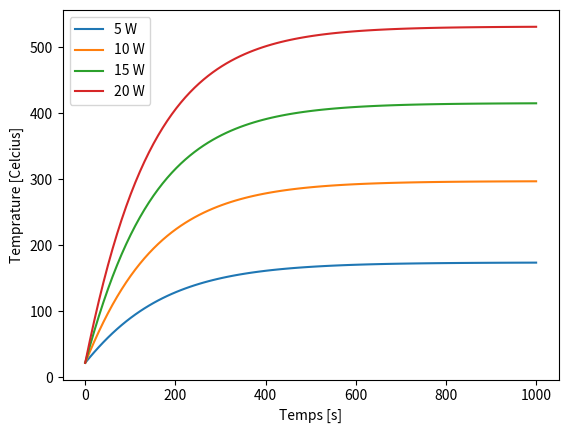
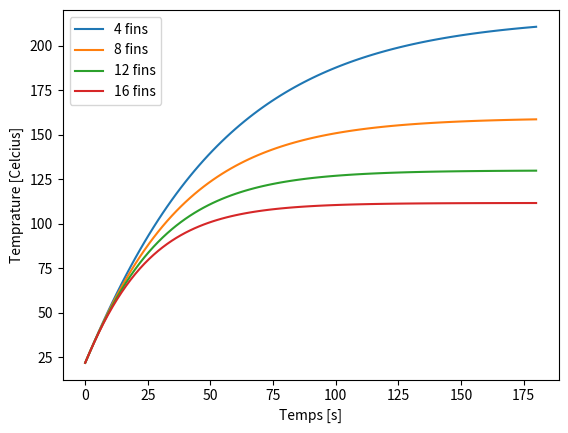
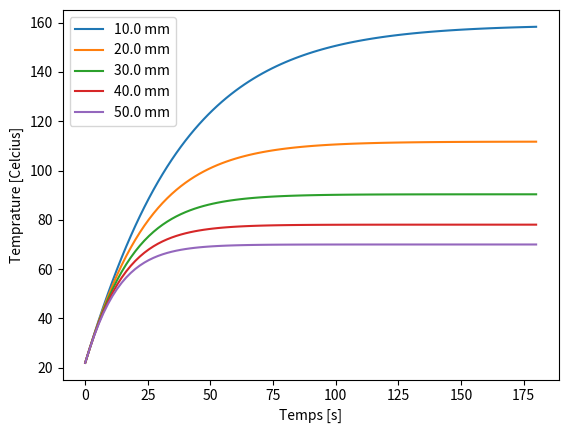
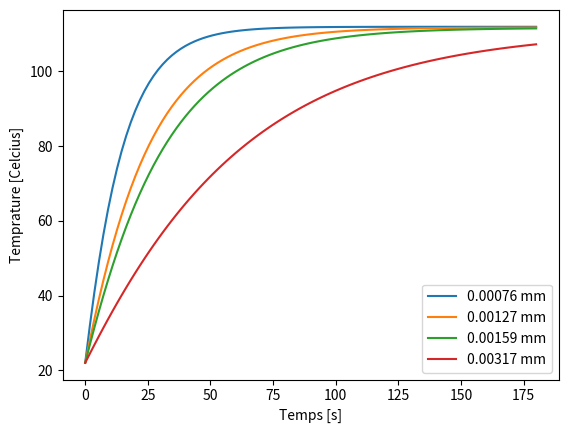
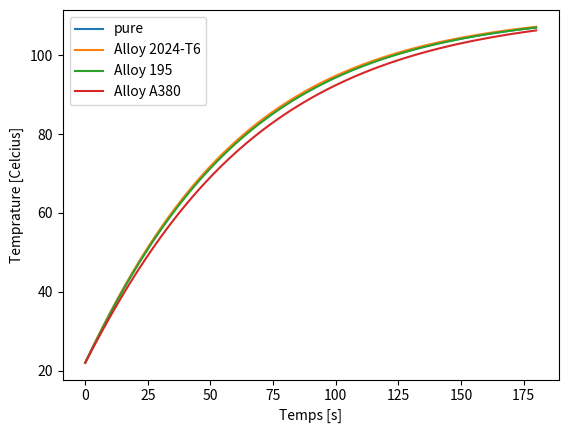
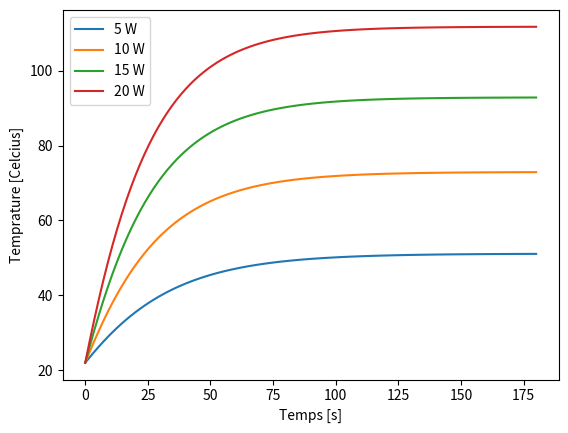

Recreate these plots in Python, in order.
import numpy as np
import matplotlib.pyplot as plt
from scipy.integrate import odeint
##### without fins #####
fig, ax = plt.subplots()
for PABS in [5, 10, 15, 20]:
    def dTdt(t, T):
        Pabs = PABS
        R = 0.025
        H = 0.00127
        Tamb = 295
        rho = 2770
        V = np.pi*R**2*H
        Cp = 875
        A = 2*np.pi*R*H + 2*np.pi*R**2
        #calcul de h
        #prop a 300K
        g = 9.8
        Ts = T
        beta = 1/Ts
        Tinf = Tamb
        D = 2*R
        nu = 15.89*10**-6
        Pr = 0.707
        k = 26.3*10**-3
        Gr = (g*beta*(Ts-Tinf)*D**3)/nu**2
        Ra = Gr*Pr
        Nu = (0.6 + (0.387*Ra**(1/6))/(1+(0.559/Pr)**(9/16))**(8/27))**2
        h = (Nu*k)/D
        return (Pabs-h*A*(T-Tamb))/(rho*V*Cp)

    T0 = 295

    t = np.linspace(0, 1000, 100)
    sol_m1 = odeint(dTdt, y0 = T0, t=t, tfirst= True)
    print(sol_m1.T[0])

    ax.plot(t, [x-273 for x in sol_m1.T[0]], label = "{} W".format(PABS))
plt.legend()
ax.set_xlabel("Temps [s]")
ax.set_ylabel("Temprature [Celcius]")
plt.show()


fig, ax = plt.subplots()
###### nbr of fins ######
for n in [4, 8, 12, 16]:
    def dTdt(t, T):
        Pabs = 20
        R = 0.025
        H = 0.00127
        Tamb = 295
        rho = 2770
        V = np.pi*R**2*H
        Cp = 875
        A = 2*np.pi*R*H + 2*np.pi*R**2
        #calcul de h
        #prop a 300K
        g = 9.8
        Ts = T
        beta = 1/Ts
        Tinf = Tamb
        D = 2*R
        nu = 15.89*10**-6
        Pr = 0.707
        k = 26.3*10**-3
        Gr = (g*beta*(Ts-Tinf)*D**3)/nu**2
        Ra = Gr*Pr
        Nu = (0.6 + (0.387*Ra**(1/6))/(1+(0.559/Pr)**(9/16))**(8/27))**2
        h = (Nu*k)/D
        #calcul de P fins
        N = n
        w = 0.05
        L = 0.02
        epa = 0.002
        Lc = L + epa/2
        Af = 2*w*Lc
        Ab = w**2 - N*w*epa
        At = N*Af+Ab
        Ac = w*epa
        peri = 2*epa+2*w
        kalu = 177
        T_0 = T - (Pabs*H)/(kalu*np.pi*R**2)
        m = np.sqrt((h*peri)/(kalu*Ac))
        nuf = np.tanh(m*Lc)/(m*Lc)
        nut = 1-(((N*Af)/At)*(1-nuf))
        Pfins = (T_0-Tamb)*nut*h*At
        print("hello")
        print(Pfins)
        return (Pabs-h*A*(T-Tamb)-(np.pi/4)*Pfins)/(rho*V*Cp)

    T0 = 295

    t = np.linspace(0, 180, 100)
    sol_m1 = odeint(dTdt, y0 = T0, t=t, tfirst= True)
    print(sol_m1.T[0])

    ax.plot(t, [x-273 for x in sol_m1.T[0]], label = "{} fins".format(n))

 
plt.legend()
ax.set_xlabel("Temps [s]")
ax.set_ylabel("Temprature [Celcius]")
plt.show()



fig, ax = plt.subplots()
###### fin length ######
for l in [0.01, 0.02, 0.03, 0.04, 0.05]:
    def dTdt(t, T):
        Pabs = 20
        R = 0.025
        H = 0.00127
        Tamb = 295
        rho = 2770
        V = np.pi*R**2*H
        Cp = 875
        A = 2*np.pi*R*H + 2*np.pi*R**2
        #calcul de h
        #prop a 300K
        g = 9.8
        Ts = T
        beta = 1/Ts
        Tinf = Tamb
        D = 2*R
        nu = 15.89*10**-6
        Pr = 0.707
        k = 26.3*10**-3
        Gr = (g*beta*(Ts-Tinf)*D**3)/nu**2
        Ra = Gr*Pr
        Nu = (0.6 + (0.387*Ra**(1/6))/(1+(0.559/Pr)**(9/16))**(8/27))**2
        h = (Nu*k)/D
        #calcul de P fins
        N = 16
        w = 0.05
        L = l
        epa = 0.002
        Lc = L + epa/2
        Af = 2*w*Lc
        Ab = w**2 - N*w*epa
        At = N*Af+Ab
        Ac = w*epa
        peri = 2*epa+2*w
        kalu = 177
        T_0 = T - (Pabs*H)/(kalu*np.pi*R**2)
        m = np.sqrt((h*peri)/(kalu*Ac))
        nuf = np.tanh(m*Lc)/(m*Lc)
        nut = 1-(((N*Af)/At)*(1-nuf))
        Pfins = (T_0-Tamb)*nut*h*At
        print("hello")
        print(Pfins)
        return (Pabs-h*A*(T-Tamb)-(np.pi/4)*Pfins)/(rho*V*Cp)

    T0 = 295

    t = np.linspace(0, 180, 100)
    sol_m1 = odeint(dTdt, y0 = T0, t=t, tfirst= True)
    print(sol_m1.T[0])

    ax.plot(t, [x-273 for x in sol_m1.T[0]], label = "{} mm".format(l*1000))

 
plt.legend()
ax.set_xlabel("Temps [s]")
ax.set_ylabel("Temprature [Celcius]")
plt.show()


##### thickness aluminium plate #####
fig, ax = plt.subplots()
###### with fins ######
for thickness in [0.00076, 0.00127, 0.00159, 0.00317]:
    def dTdt(t, T):
        Pabs = 20
        R = 0.025
        H = thickness
        Tamb = 295
        rho = 2770
        V = np.pi*R**2*H
        Cp = 875
        A = 2*np.pi*R*H + 2*np.pi*R**2
        #calcul de h
        #prop a 300K
        g = 9.8
        Ts = T
        beta = 1/Ts
        Tinf = Tamb
        D = 2*R
        nu = 15.89*10**-6
        Pr = 0.707
        k = 26.3*10**-3
        Gr = (g*beta*(Ts-Tinf)*D**3)/nu**2
        Ra = Gr*Pr
        Nu = (0.6 + (0.387*Ra**(1/6))/(1+(0.559/Pr)**(9/16))**(8/27))**2
        h = (Nu*k)/D
        #calcul de P fins
        N = 16
        w = 0.05
        L = 0.02
        epa = 0.002
        Lc = L + epa/2
        Af = 2*w*Lc
        Ab = w**2 - N*w*epa
        At = N*Af+Ab
        Ac = w*epa
        peri = 2*epa+2*w
        kalu = 177
        T_0 = T - (Pabs*H)/(kalu*np.pi*R**2)
        m = np.sqrt((h*peri)/(kalu*Ac))
        nuf = np.tanh(m*Lc)/(m*Lc)
        nut = 1-(((N*Af)/At)*(1-nuf))
        Pfins = (T_0-Tamb)*nut*h*At
        print("hello")
        print(Pfins)
        return (Pabs-h*A*(T-Tamb)-(np.pi/4)*Pfins)/(rho*V*Cp)

    T0 = 295

    t = np.linspace(0, 180, 100)
    sol_m1 = odeint(dTdt, y0 = T0, t=t, tfirst= True)
    print(sol_m1.T[0])

    ax.plot(t, [x-273 for x in sol_m1.T[0]], label = "{} mm".format(thickness))

 
plt.legend()
ax.set_xlabel("Temps [s]")
ax.set_ylabel("Temprature [Celcius]")
plt.show()


##### types of aluminium #####
fig, ax = plt.subplots()
###### with fins ######
#rho, cp, k
#380 https://www.matweb.com/search/datasheet_print.aspx?matguid=7441a0886ba142cc82eb7af5d4eece6d
for alu in [("pure", 2702, 903, 237), ("Alloy 2024-T6", 2770, 875, 177), ("Alloy 195", 2790, 883, 168), ("Alloy A380", 2740, 963, 109)]:
    def dTdt(t, T):
        Pabs = 20
        R = 0.025 
        H = thickness
        Tamb = 295
        rho = alu[1]
        V = np.pi*R**2*H
        Cp = alu[2]
        A = 2*np.pi*R*H + 2*np.pi*R**2
        #calcul de h
        #prop a 300K
        g = 9.8
        Ts = T
        beta = 1/Ts
        Tinf = Tamb
        D = 2*R
        nu = 15.89*10**-6
        Pr = 0.707
        k = 26.3*10**-3
        Gr = (g*beta*(Ts-Tinf)*D**3)/nu**2
        Ra = Gr*Pr
        Nu = (0.6 + (0.387*Ra**(1/6))/(1+(0.559/Pr)**(9/16))**(8/27))**2
        h = (Nu*k)/D
        #calcul de P fins
        N = 16
        w = 0.05
        L = 0.02
        epa = 0.002
        Lc = L + epa/2
        Af = 2*w*Lc
        Ab = w**2 - N*w*epa
        At = N*Af+Ab
        Ac = w*epa
        peri = 2*epa+2*w
        kalu = alu[3]
        T_0 = T - (Pabs*H)/(kalu*np.pi*R**2)
        m = np.sqrt((h*peri)/(kalu*Ac))
        nuf = np.tanh(m*Lc)/(m*Lc)
        nut = 1-(((N*Af)/At)*(1-nuf))
        Pfins = (T_0-Tamb)*nut*h*At
        print("hello")
        print(Pfins)
        return (Pabs-h*A*(T-Tamb)-(np.pi/4)*Pfins)/(rho*V*Cp)

    T0 = 295

    t = np.linspace(0, 180, 100)
    sol_m1 = odeint(dTdt, y0 = T0, t=t, tfirst= True)
    print(sol_m1.T[0])

    ax.plot(t, [x-273 for x in sol_m1.T[0]], label = "{}".format(alu[0]))

 
plt.legend()
ax.set_xlabel("Temps [s]")
ax.set_ylabel("Temprature [Celcius]")
plt.show()


fig, ax = plt.subplots()
###### with fins ######
for PABS in [5, 10, 15, 20]:
    def dTdt(t, T):
        Pabs = PABS
        R = 0.025
        H = 0.00127
        Tamb = 295
        rho = 2770
        V = np.pi*R**2*H
        Cp = 875
        A = 2*np.pi*R*H + 2*np.pi*R**2
        #calcul de h
        #prop a 300K
        g = 9.8
        Ts = T
        beta = 1/Ts
        Tinf = Tamb
        D = 2*R
        nu = 15.89*10**-6
        Pr = 0.707
        k = 26.3*10**-3
        Gr = (g*beta*(Ts-Tinf)*D**3)/nu**2
        Ra = Gr*Pr
        Nu = (0.6 + (0.387*Ra**(1/6))/(1+(0.559/Pr)**(9/16))**(8/27))**2
        h = (Nu*k)/D
        #calcul de P fins
        N = 16
        w = 0.05
        L = 0.02
        epa = 0.002
        Lc = L + epa/2
        Af = 2*w*Lc
        Ab = w**2 - N*w*epa
        At = N*Af+Ab
        Ac = w*epa
        peri = 2*epa+2*w
        kalu = 177
        T_0 = T - (Pabs*H)/(kalu*np.pi*R**2)
        m = np.sqrt((h*peri)/(kalu*Ac))
        nuf = np.tanh(m*Lc)/(m*Lc)
        nut = 1-(((N*Af)/At)*(1-nuf))
        Pfins = (T_0-Tamb)*nut*h*At
        print("hello")
        print(Pfins)
        return (Pabs-h*A*(T-Tamb)-(np.pi/4)*Pfins)/(rho*V*Cp)

    T0 = 295

    t = np.linspace(0, 180, 100)
    sol_m1 = odeint(dTdt, y0 = T0, t=t, tfirst= True)
    print(sol_m1.T[0])

    ax.plot(t, [x-273 for x in sol_m1.T[0]], label = "{} W".format(PABS))

 
plt.legend()
ax.set_xlabel("Temps [s]")
ax.set_ylabel("Temprature [Celcius]")
plt.show()

